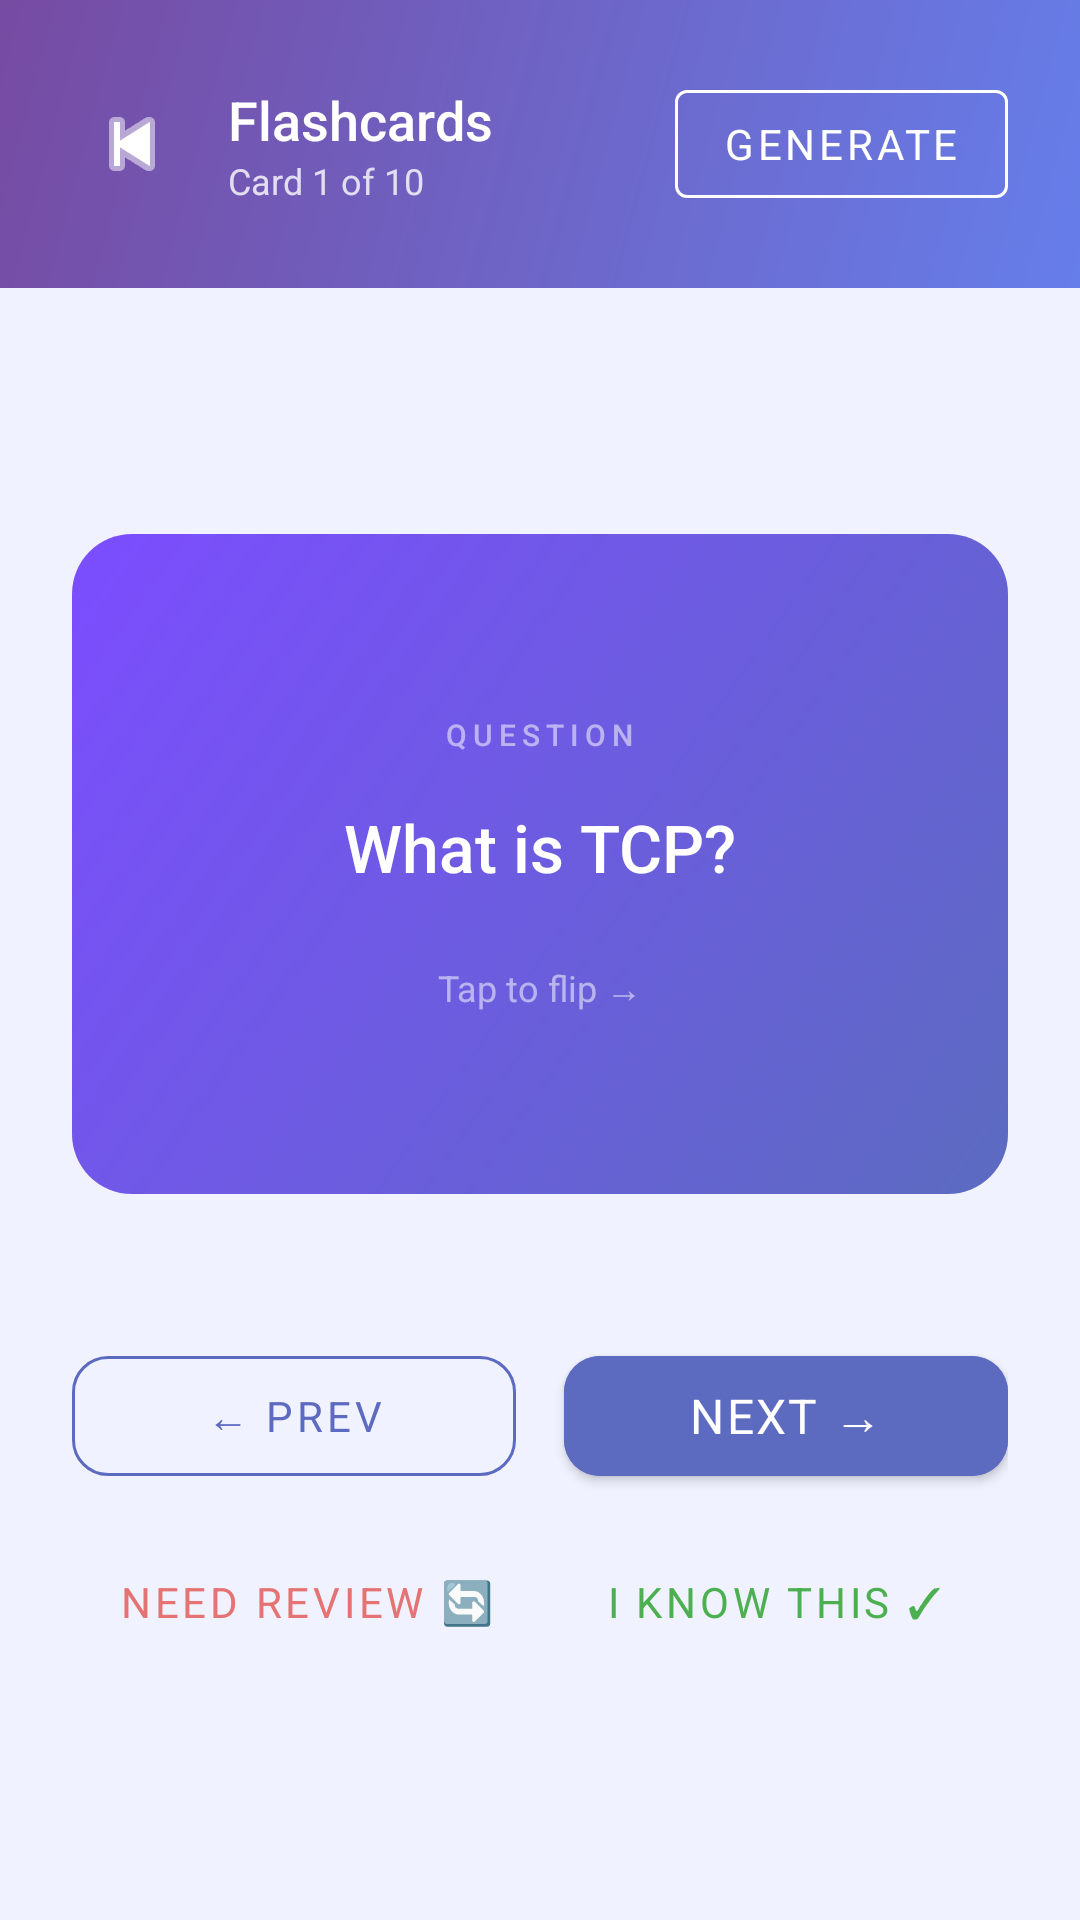

Layout XML and referenced resources for this Android screen:
<!-- AndroidManifest.xml: application theme Theme.AIStudyAssistant -->
<!-- res/layout/activity_flashcards.xml -->
<?xml version="1.0" encoding="utf-8"?>
<LinearLayout xmlns:android="http://schemas.android.com/apk/res/android"
    xmlns:app="http://schemas.android.com/apk/res-auto"
    android:layout_width="match_parent"
    android:layout_height="match_parent"
    android:orientation="vertical"
    android:background="@color/background">

    
    <LinearLayout android:layout_width="match_parent" android:layout_height="wrap_content"
        android:background="@drawable/bg_gradient"
        android:orientation="vertical" android:padding="@dimen/spacing_lg"
        android:paddingTop="48dp">
        <LinearLayout android:layout_width="match_parent" android:layout_height="wrap_content"
            android:orientation="horizontal" android:gravity="center_vertical">
            <ImageButton android:id="@+id/btn_back"
                android:layout_width="40dp" android:layout_height="40dp"
                android:src="@android:drawable/ic_media_previous"
                android:background="?attr/selectableItemBackgroundBorderless"
                android:tint="@color/text_on_primary" android:contentDescription="Back"/>
            <LinearLayout android:layout_width="0dp" android:layout_height="wrap_content"
                android:layout_weight="1" android:orientation="vertical"
                android:paddingStart="@dimen/spacing_sm">
                <TextView android:layout_width="wrap_content" android:layout_height="wrap_content"
                    android:text="Flashcards" android:textColor="@color/text_on_primary"
                    android:textSize="@dimen/text_xl" android:fontFamily="sans-serif-medium"/>
                <TextView android:id="@+id/tv_card_count"
                    android:layout_width="wrap_content" android:layout_height="wrap_content"
                    android:text="Card 1 of 10" android:textColor="#CCffffff"
                    android:textSize="@dimen/text_sm"/>
            </LinearLayout>
            <com.google.android.material.button.MaterialButton
                android:id="@+id/btn_generate"
                style="@style/Widget.MaterialComponents.Button.OutlinedButton"
                android:layout_width="wrap_content" android:layout_height="wrap_content"
                android:text="Generate" android:textColor="@color/text_on_primary"
                app:strokeColor="@color/text_on_primary"/>
        </LinearLayout>
    </LinearLayout>

    
    <LinearLayout android:layout_width="match_parent" android:layout_height="0dp"
        android:layout_weight="1" android:orientation="vertical"
        android:gravity="center" android:padding="@dimen/spacing_lg">

        
        <LinearLayout android:id="@+id/layout_loading"
            android:layout_width="match_parent" android:layout_height="wrap_content"
            android:orientation="vertical" android:gravity="center" android:visibility="gone">
            <ProgressBar android:layout_width="48dp" android:layout_height="48dp"/>
            <TextView android:layout_width="wrap_content" android:layout_height="wrap_content"
                android:text="Generating flashcards..." android:textColor="@color/text_secondary"
                android:textSize="@dimen/text_md" android:layout_marginTop="@dimen/spacing_md"/>
        </LinearLayout>

        
        <FrameLayout android:id="@+id/flip_card_container"
            android:layout_width="match_parent" android:layout_height="@dimen/flashcard_height">

            
            <LinearLayout android:id="@+id/card_front"
                android:layout_width="match_parent" android:layout_height="match_parent"
                android:orientation="vertical" android:gravity="center"
                android:background="@drawable/bg_flashcard_front"
                android:padding="@dimen/spacing_lg">
                <TextView android:layout_width="wrap_content" android:layout_height="wrap_content"
                    android:text="QUESTION" android:textColor="#88FFFFFF"
                    android:textSize="@dimen/text_xs" android:letterSpacing="0.2"
                    android:fontFamily="sans-serif-medium"/>
                <TextView android:id="@+id/tv_front_text"
                    android:layout_width="match_parent" android:layout_height="wrap_content"
                    android:text="What is TCP?" android:textColor="@color/text_on_primary"
                    android:textSize="@dimen/text_xxl" android:fontFamily="sans-serif-medium"
                    android:gravity="center" android:layout_marginTop="@dimen/spacing_md"
                    android:lineSpacingMultiplier="1.3"/>
                <TextView android:layout_width="wrap_content" android:layout_height="wrap_content"
                    android:text="Tap to flip →" android:textColor="#88FFFFFF"
                    android:textSize="@dimen/text_sm" android:layout_marginTop="@dimen/spacing_lg"/>
            </LinearLayout>

            
            <LinearLayout android:id="@+id/card_back"
                android:layout_width="match_parent" android:layout_height="match_parent"
                android:orientation="vertical" android:gravity="center"
                android:background="@drawable/bg_flashcard_back"
                android:padding="@dimen/spacing_lg"
                android:visibility="gone">
                <TextView android:layout_width="wrap_content" android:layout_height="wrap_content"
                    android:text="ANSWER" android:textColor="#88FFFFFF"
                    android:textSize="@dimen/text_xs" android:letterSpacing="0.2"
                    android:fontFamily="sans-serif-medium"/>
                <TextView android:id="@+id/tv_back_text"
                    android:layout_width="match_parent" android:layout_height="wrap_content"
                    android:text="TCP is a connection-oriented protocol that ensures reliable data transmission."
                    android:textColor="@color/text_on_primary" android:textSize="@dimen/text_lg"
                    android:gravity="center" android:layout_marginTop="@dimen/spacing_md"
                    android:lineSpacingMultiplier="1.4"/>
            </LinearLayout>
        </FrameLayout>

        
        <LinearLayout android:id="@+id/layout_progress_dots"
            android:layout_width="wrap_content" android:layout_height="wrap_content"
            android:orientation="horizontal" android:gravity="center"
            android:layout_marginTop="@dimen/spacing_lg"/>

        
        <LinearLayout android:layout_width="match_parent" android:layout_height="wrap_content"
            android:orientation="horizontal" android:gravity="center"
            android:layout_marginTop="@dimen/spacing_lg">

            <com.google.android.material.button.MaterialButton
                android:id="@+id/btn_prev"
                style="@style/ButtonOutlined"
                android:layout_width="0dp" android:layout_height="@dimen/btn_height"
                android:layout_weight="1" android:text="← Prev"
                android:layout_marginEnd="@dimen/spacing_xs"/>

            <com.google.android.material.button.MaterialButton
                android:id="@+id/btn_next"
                style="@style/ButtonPrimary"
                android:layout_width="0dp" android:layout_height="@dimen/btn_height"
                android:layout_weight="1" android:text="Next →"
                android:layout_marginStart="@dimen/spacing_xs"/>
        </LinearLayout>

        
        <LinearLayout android:layout_width="match_parent" android:layout_height="wrap_content"
            android:orientation="horizontal" android:gravity="center"
            android:layout_marginTop="@dimen/spacing_sm">

            <com.google.android.material.button.MaterialButton
                android:id="@+id/btn_unknown"
                style="@style/Widget.MaterialComponents.Button.TextButton"
                android:layout_width="0dp" android:layout_height="wrap_content"
                android:layout_weight="1" android:text="Need Review 🔄"
                android:textColor="@color/status_failed"/>

            <com.google.android.material.button.MaterialButton
                android:id="@+id/btn_known"
                style="@style/Widget.MaterialComponents.Button.TextButton"
                android:layout_width="0dp" android:layout_height="wrap_content"
                android:layout_weight="1" android:text="I Know This ✓"
                android:textColor="@color/quiz_correct"/>
        </LinearLayout>
    </LinearLayout>
</LinearLayout>
<!-- resources referenced by this layout -->
<resources>
  <color name="background">#F0F2FF</color>
  <color name="quiz_correct">#4CAF50</color>
  <color name="status_failed">#E57373</color>
  <color name="text_on_primary">#FFFFFF</color>
  <color name="text_secondary">#6B7280</color>
  <dimen name="btn_height">52dp</dimen>
  <dimen name="flashcard_height">220dp</dimen>
  <dimen name="spacing_lg">24dp</dimen>
  <dimen name="spacing_md">16dp</dimen>
  <dimen name="spacing_sm">12dp</dimen>
  <dimen name="spacing_xs">8dp</dimen>
  <dimen name="text_lg">16sp</dimen>
  <dimen name="text_md">14sp</dimen>
  <dimen name="text_sm">12sp</dimen>
  <dimen name="text_xl">18sp</dimen>
  <dimen name="text_xs">10sp</dimen>
  <dimen name="text_xxl">22sp</dimen>
  <!-- drawable bg_flashcard_back (drawable) -->
  <?xml version="1.0" encoding="utf-8"?>
  <shape xmlns:android="http://schemas.android.com/apk/res/android"
      android:shape="rectangle">
      <gradient
          android:angle="135"
          android:startColor="@color/flashcard_back_start"
          android:endColor="@color/flashcard_back_end"
          android:type="linear"/>
      <corners android:radius="20dp"/>
  </shape>
  <!-- drawable bg_flashcard_front (drawable) -->
  <?xml version="1.0" encoding="utf-8"?>
  <shape xmlns:android="http://schemas.android.com/apk/res/android"
      android:shape="rectangle">
      <gradient
          android:angle="135"
          android:startColor="@color/flashcard_front_start"
          android:endColor="@color/flashcard_front_end"
          android:type="linear"/>
      <corners android:radius="20dp"/>
  </shape>
  <!-- drawable bg_gradient (drawable) -->
  <?xml version="1.0" encoding="utf-8"?>
  <shape xmlns:android="http://schemas.android.com/apk/res/android"
      android:shape="rectangle">
      <gradient
          android:angle="135"
          android:startColor="@color/gradient_start"
          android:endColor="@color/gradient_end"
          android:type="linear"/>
  </shape>
  <style name="ButtonOutlined" parent="Widget.MaterialComponents.Button.OutlinedButton">
          <item name="strokeColor">@color/primary</item>
          <item name="android:textColor">@color/primary</item>
          <item name="cornerRadius">@dimen/btn_radius</item>
      </style>
  <style name="ButtonPrimary" parent="Widget.MaterialComponents.Button">
          <item name="android:backgroundTint">@color/primary</item>
          <item name="android:textColor">@color/text_on_primary</item>
          <item name="cornerRadius">@dimen/btn_radius</item>
          <item name="android:textSize">@dimen/text_lg</item>
          <item name="android:letterSpacing">0.05</item>
      </style>
  <style name="Theme.AIStudyAssistant" parent="Theme.MaterialComponents.DayNight.NoActionBar">
          <item name="colorPrimary">@color/primary</item>
          <item name="colorPrimaryVariant">@color/primary_dark</item>
          <item name="colorOnPrimary">@color/text_on_primary</item>
          <item name="colorSecondary">@color/secondary</item>
          <item name="colorOnSecondary">@color/text_on_primary</item>
          <item name="android:colorBackground">@color/background</item>
          <item name="colorSurface">@color/surface</item>
          <item name="colorOnSurface">@color/text_primary</item>
          <item name="android:statusBarColor">@color/primary_dark</item>
          <item name="android:navigationBarColor">@color/surface</item>
          <item name="android:fontFamily">sans-serif</item>
      </style>
  <color name="flashcard_back_start">#00BCD4</color>
  <color name="flashcard_back_end">#3949AB</color>
  <color name="flashcard_front_start">#5C6BC0</color>
  <color name="flashcard_front_end">#7C4DFF</color>
  <color name="gradient_start">#667eea</color>
  <color name="gradient_end">#764ba2</color>
  <color name="primary">#5C6BC0</color>
  <dimen name="btn_radius">12dp</dimen>
  <color name="primary_dark">#3949AB</color>
  <color name="secondary">#7C4DFF</color>
  <color name="surface">#FFFFFF</color>
  <color name="text_primary">#1A1A2E</color>
</resources>
